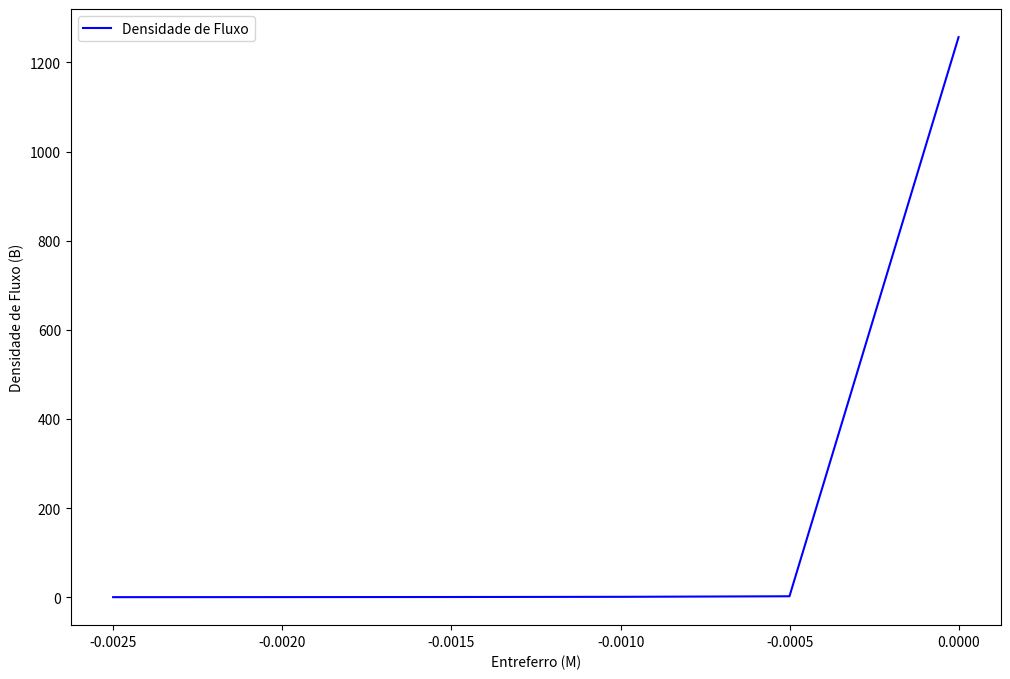
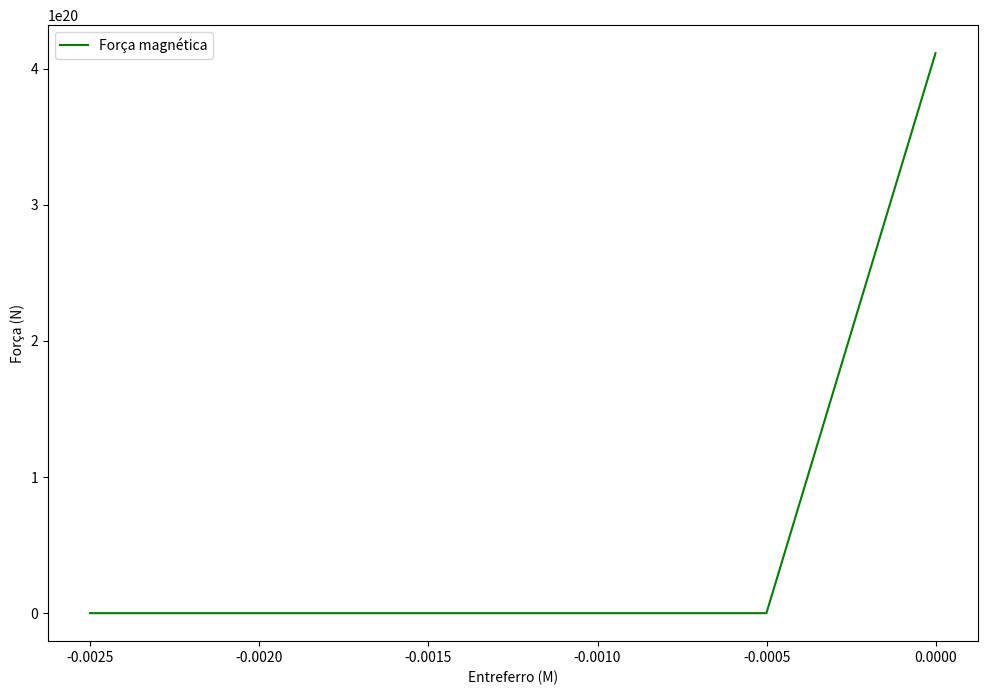
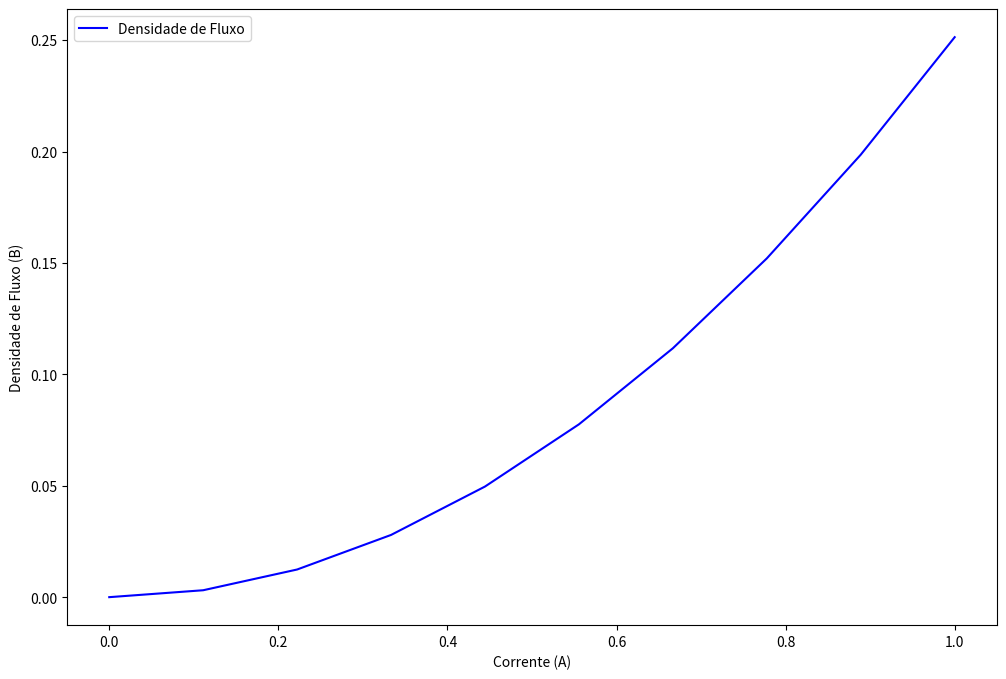
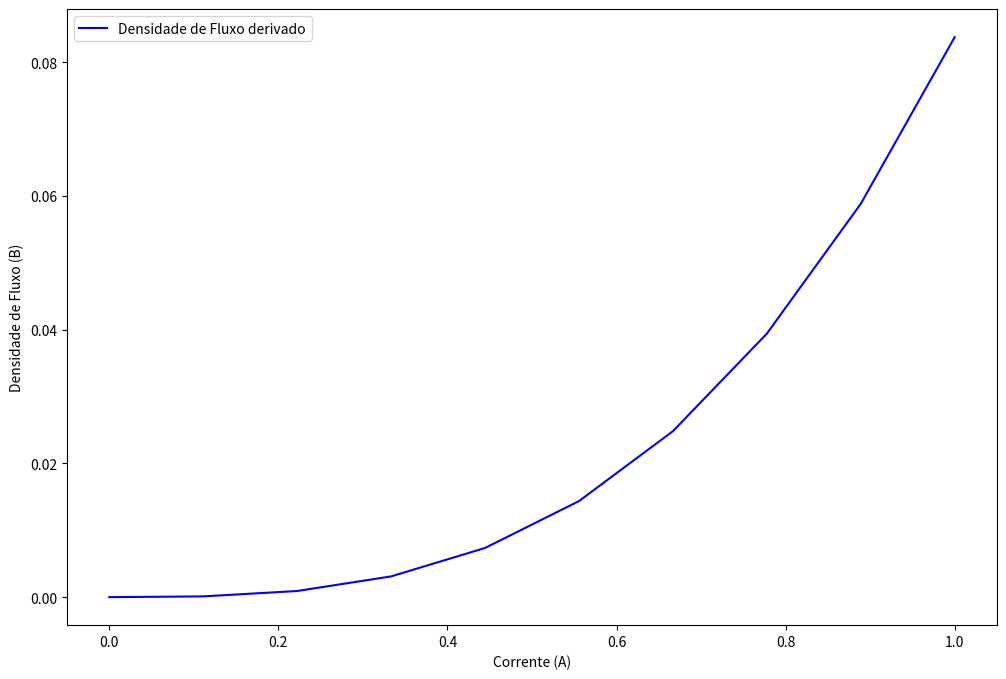

Python code for these plots, in order:
import numpy as np
from scipy.integrate import solve_ivp
import matplotlib.pyplot as plt
import math

# Parâmetros do sistema

V = 0.336      # Tensão(Watts)
r = 0.336   # Resistência do fio (ohms)
c = 157.08  # Comprimento do fio (m)
L = 0.1     # Indutância da bobina (henrys)
N = 1000    # Número de espiras da bobina
g = 0.0025  # Comprimento do entreferro (m)
A = 0.00196349540849362077403915211455   # Área de secção transversal do núcleo (m^2)
mu0 = 4 * np.pi * 1e-7  # Permeabilidade magnética do vácuo (H/m)
mur = 2500  # Permeabilidade relativa do material do núcleo
m =  0.002454     # Massa da barra de ferro (kg)
x0 = -0.0025  # Posição inicial da barra de ferro (m)
v0 = 0      # Velocidade inicial da barra de ferro (m/s)
t0 = 0

# Condições iniciais
I0 = 0 
I = I0 + 1      # Corrente elétrica inicial na bobina (A)
B0 = 0
B02 = 0


# Função que calcula a densidade de fluxo magnético no entreferro em função da corrente elétrica na bobina e da posição da barra de ferro
def calc_B(I, x):
    B = mu0 * N * I / g
    if x >= 0.0:
        return B
    else:
        return 0
    
def calc_B1(I, g):
    B1 = mu0 * N * I / g**2
    if g.all() >= 0.000000:
        return B1

def calc_F(B, g):
    F = (B**2 * A * N**2) / (2 * mu0 * g**2 * mur) * (mur + 1)
    if g >= 0.000000:
        return F
    else:
        return 0

B = calc_B(I, x = True)  
B1 = (mu0 * N * I) / g**2
B1 = calc_B(I, g)   
F = calc_F(B,g)
y01 = np.array([B, F])  # Vetor de condições iniciais
y02 = np.array([B0, B02])  # Vetor de condições iniciais

# Função que retorna as derivadas das variáveis de estado
def dydt(g, y):
    B , F = y

    F = calc_F(B,g)
    # Derivada da posição da barra de ferro
    dBdg  = (mu0 * N * I) / g**2
    
    # Derivada da velocidade da barra de ferro
    dFdg = (B**2 * A * N**2) / (2 * mu0 * g**2 * mur) * (mur + 1)
    
    return [dBdg, dFdg]


def dIdt(I1, y1):
   

    dBdi = mu0 * N * I1 / g

    dBdi2 = (mu0 * N * (I1**2)) /(2 * g)

    return [dBdi, dBdi2]

# Solução numérica das EDOs
xf = -0.000001
sol = solve_ivp(dydt, [x0, xf], y01, t_eval=np.linspace(x0, xf, 6))

sol1 = solve_ivp(dIdt, [I0, I], y02, t_eval=np.linspace(I0, I, 10))


u = B1**2
print(u)
print(sol.y[0])
print(sol.y[1])


print(sol1.y[0])
print(sol1.y[1])


# Plotagem dos resultados

plt.figure(figsize=(12, 8))
plt.plot(sol.t, sol.y[0], label='Densidade de Fluxo', color = 'b')
plt.xlabel('Entreferro (M)')
plt.ylabel('Densidade de Fluxo (B)')
plt.legend()
plt.show()

plt.figure(figsize=(12, 8))
plt.plot(sol.t, sol.y[1], label='Força magnética', color = 'g')
plt.xlabel('Entreferro (M)')
plt.ylabel('Força (N)')
plt.legend()
plt.show()


plt.figure(figsize=(12, 8))
plt.plot(sol1.t, sol1.y[0], label='Densidade de Fluxo', color = 'b')
plt.xlabel('Corrente (A)')
plt.ylabel('Densidade de Fluxo (B)')
plt.legend()
plt.show()

plt.figure(figsize=(12, 8))
plt.plot(sol1.t, sol1.y[1], label='Densidade de Fluxo derivado', color = 'b')
plt.xlabel('Corrente (A)')
plt.ylabel('Densidade de Fluxo (B)')
plt.legend()
plt.show()